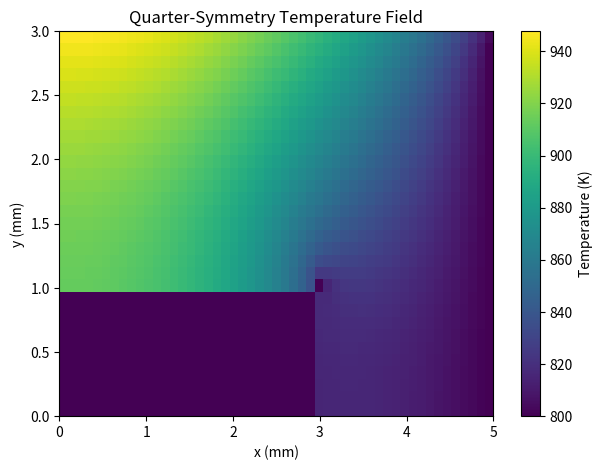

Recreate this plot in Python.
import numpy as np
import matplotlib.pyplot as plt

# properties
k = 25.0
ho = 1000.0
hi = 200.0
Tho = 1700.0
Thi = 400.0

# quarter-cell dimensions (m)
Lx = 0.005
Ly = 0.003

dx = dy = 0.0001

nx = int(Lx/dx)+1
ny = int(Ly/dy)+1

Bi_o = ho*dy/k
Bi_i = hi*dx/k

T = np.ones((ny,nx))*800

channel_depth = int(0.001/dy)
channel_halfwidth = int(0.003/dx)

tol = 1e-6
err = 1.0

while err > tol:

    Told = T.copy()

    # symmetry boundaries
    T[:,0] = T[:,1]
    T[0,:] = T[1,:]

    # hot outer surface
    for i in range(nx):
        T[-1,i] = (T[-2,i] + Bi_o*Tho)/(1+Bi_o)

    # channel roof
    for i in range(channel_halfwidth):
        T[channel_depth,i] = (
            T[channel_depth+1,i]
            + Bi_i*Thi
        )/(1+Bi_i)

    # channel side wall
    for j in range(channel_depth):
        T[j,channel_halfwidth] = (
            T[j,channel_halfwidth+1]
            + Bi_i*Thi
        )/(1+Bi_i)

    # Gauss-Seidel update
    for j in range(1,ny-1):
        for i in range(1,nx-1):

            if j <= channel_depth and i <= channel_halfwidth:
                continue

            T[j,i] = 0.25*(
                T[j+1,i]
                + T[j-1,i]
                + T[j,i+1]
                + T[j,i-1]
            )

    err = np.max(np.abs(T-Told))

print("Maximum temperature =", np.max(T), "K")

plt.figure(figsize=(7,5))
plt.imshow(
    T,
    origin='lower',
    extent=[0,Lx*1000,0,Ly*1000],
    aspect='auto'
)
plt.colorbar(label='Temperature (K)')
plt.xlabel('x (mm)')
plt.ylabel('y (mm)')
plt.title('Quarter-Symmetry Temperature Field')
plt.show()
